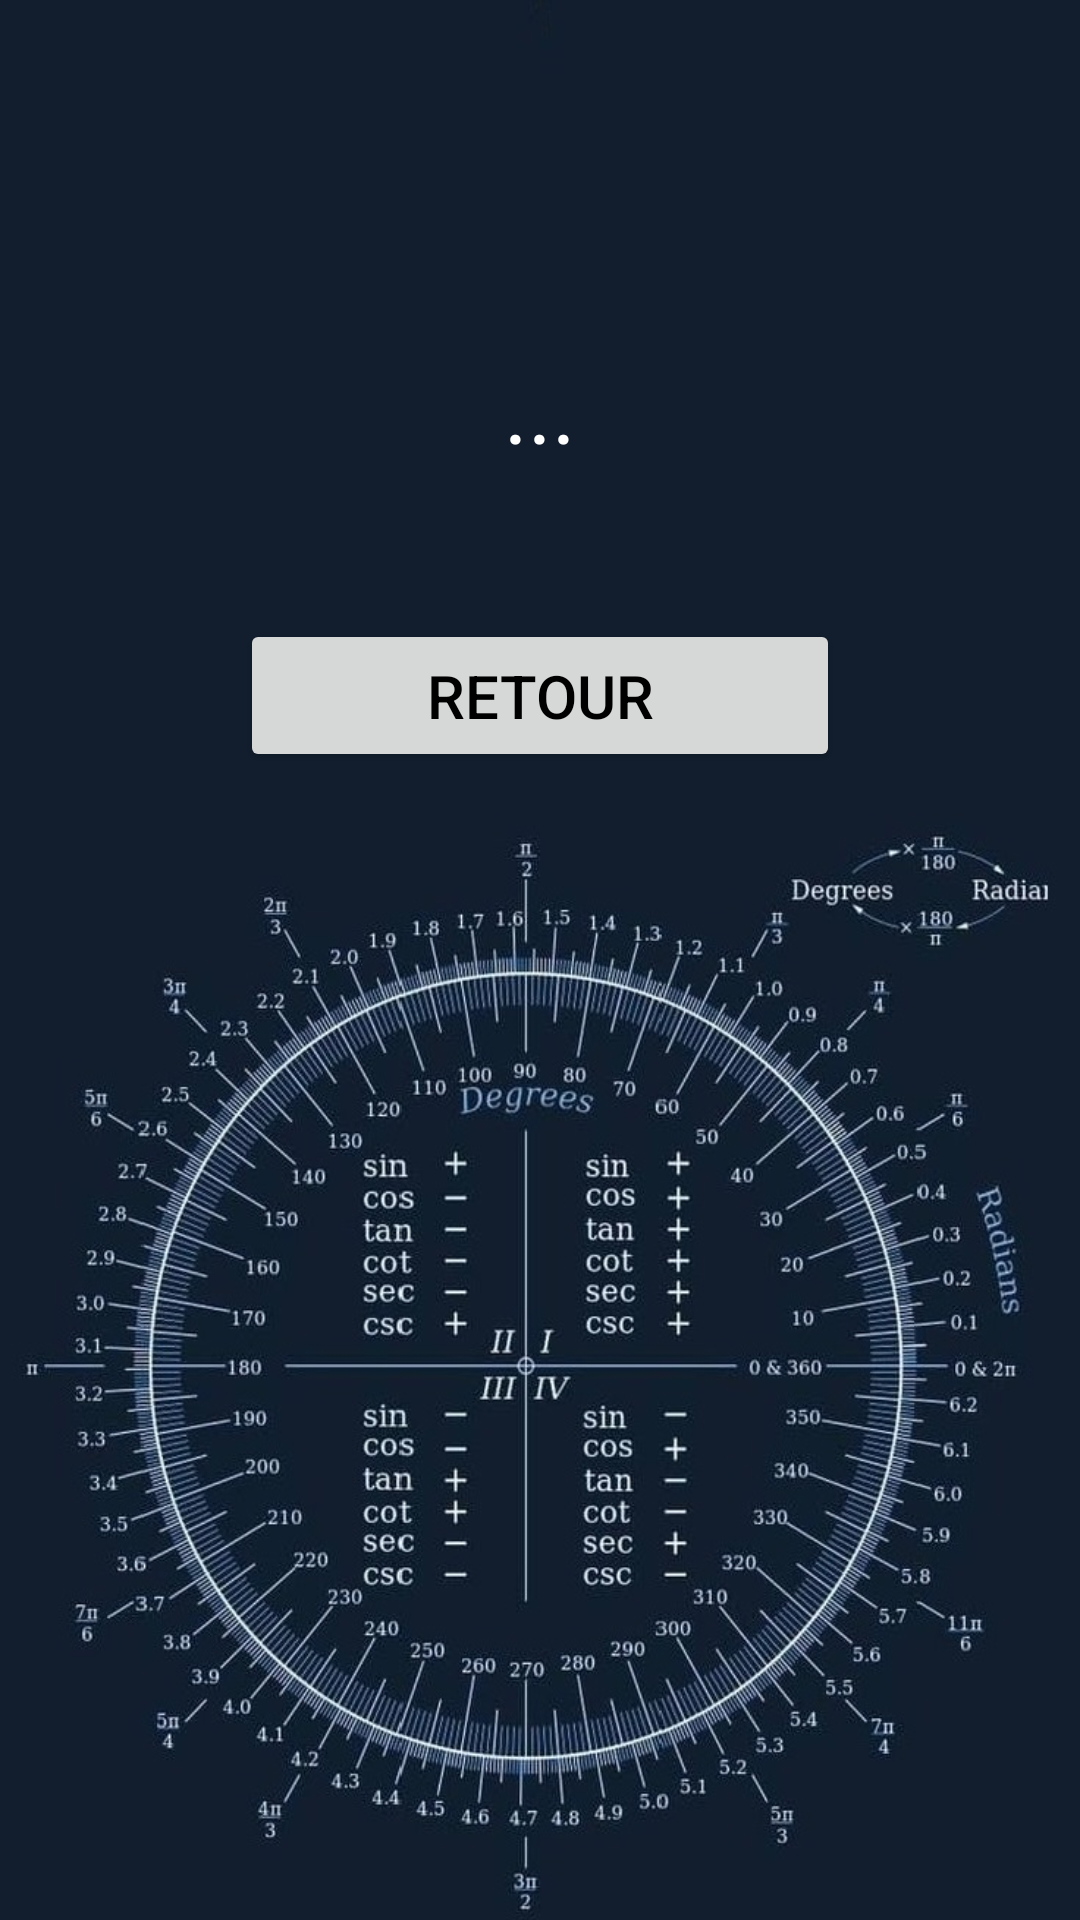

Reconstruct the res/layout file that produces this screen, plus the resources it refers to.
<!-- AndroidManifest.xml: application theme Theme.FonctionsTrigonomtriques -->
<!-- res/layout/activity_result.xml -->
<?xml version="1.0" encoding="utf-8"?>
<LinearLayout
    xmlns:android="http://schemas.android.com/apk/res/android"
    xmlns:tools="http://schemas.android.com/tools"
    android:layout_width="match_parent"
    android:layout_height="match_parent"
    android:orientation="vertical"
    android:padding="16dp"
    android:background="@drawable/background"
    tools:context=".view.ResultActivity">

    <TextView
        android:id="@+id/tvReponse"
        android:layout_width="match_parent"
        android:layout_height="wrap_content"
        android:layout_marginTop="100dp"
        android:textSize="30sp"
        android:textColor="@color/white"
        android:gravity="center"
        android:text="..."/>


    <Button
        android:id="@+id/btnReturn"
        android:layout_width="200dp"
        android:layout_height="wrap_content"
        android:layout_gravity="center"
        android:layout_marginTop="50dp"
        android:textColor="@color/black"
        android:padding="12dp"
        android:text="Retour"
        android:textSize="20sp" />

</LinearLayout>
<!-- resources referenced by this layout -->
<resources>
  <color name="black">#FF000000</color>
  <color name="white">#FFFFFFFF</color>
  <!-- drawable background: jpeg bitmap (drawable, 165418 bytes) -->
  <style name="Theme.FonctionsTrigonomtriques" parent="Base.Theme.FonctionsTrigonomtriques" />
  <style name="Base.Theme.FonctionsTrigonomtriques" parent="Theme.AppCompat.DayNight.NoActionBar">
          
          
      </style>
</resources>
